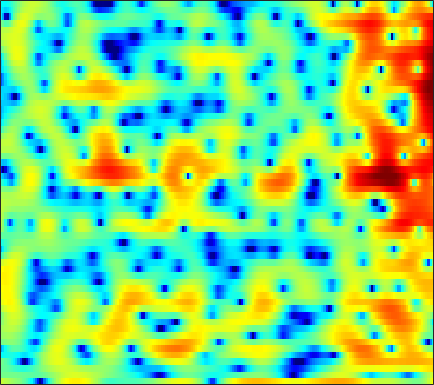

Data behind this chart, as committed beside it:
2.7864, 2.4703, 2.0667, 1.6987, 1.4578, 1.1451, 0.82331, 0.5708, 0.181, -0.29546, -0.90375, -1.4576, -2.361, -3.579, -4.7441, -6.893, -10.135, -13.806, -21.645, -16.361, -10.161, -7.2117, -4.3353, -2.1717
-0.6778, -0.5789, -0.4965, -0.4578, -0.4534, -0.4782, -0.5305, -0.5874, -0.6782, -0.7894, -0.9038, -0.9941, -1.123, -1.242, -1.319, -1.388, -1.407, -1.378, -1.268, -1.071, -0.7861, -0.5242, -0.1206, 0.3245
-0.9315, -0.9979, -1.175, -1.433, -1.669, -2.033, -2.422, -2.723, -3.085, -3.351, -3.474, -3.455, -3.279, -2.945, -2.611, -2.09, -1.526, -1.087, -0.5106, 0.04927, 0.5753, 0.9425, 1.395, 1.793
-0.3998, -0.7978, -1.406, -2.121, -2.761, -3.805, -5.171, -6.475, -8.771, -12.16, -17.82, -22.54, -16.04, -10.65, -7.946, -5.269, -3.24, -2.002, -0.6276, 0.4993, 1.425, 2, 2.634, 3.121
-4.854, -4.658, -4.279, -3.957, -3.805, -3.796, -4.052, -4.378, -4.926, -5.502, -5.922, -6.004, -5.727, -5.057, -4.373, -3.337, -2.251, -1.44, -0.3947, 0.5862, 1.467, 2.048, 2.707, 3.223
-8.367, -6.384, -4.366, -3.037, -2.342, -1.742, -1.497, -1.519, -1.765, -2.221, -2.84, -3.37, -4.188, -5.035, -5.577, -5.928, -5.561, -4.761, -3.288, -1.657, -0.1196, 0.8982, 2.045, 2.948
-0.4439, -0.2328, 0.0831, 0.3215, 0.4148, 0.4044, 0.233, -0.02053, -0.5344, -1.278, -2.306, -3.295, -4.995, -7.188, -9.223, -12.1, -12.71, -10.71, -7.424, -4.673, -2.491, -1.136, 0.3423, 1.528
0.8123, 0.9788, 1.16, 1.259, 1.258, 1.129, 0.8628, 0.582, 0.07531, -0.5834, -1.374, -2.037, -2.962, -3.873, -4.481, -5.099, -5.399, -5.365, -4.971, -4.233, -3.28, -2.48, -1.374, -0.3102
1.058, 1.42, 1.798, 2.064, 2.168, 2.167, 1.996, 1.748, 1.245, 0.5685, -0.2859, -1.053, -2.251, -3.691, -4.938, -6.812, -8.845, -10.22, -10.94, -9.772, -7.554, -5.87, -3.838, -2.099
0.004399, 0.8658, 1.735, 2.315, 2.605, 2.797, 2.768, 2.6, 2.194, 1.575, 0.7436, -0.02864, -1.27, -2.8, -4.141, -6.233, -8.649, -10.43, -11.61, -10.38, -8.108, -6.449, -4.523, -2.91
-0.3013, 0.7399, 1.838, 2.595, 2.961, 3.211, 3.214, 3.069, 2.696, 2.131, 1.385, 0.734, -0.2118, -1.189, -1.928, -2.879, -3.703, -4.197, -4.658, -4.834, -4.792, -4.66, -4.391, -4.033
1.78, 2.561, 3.378, 3.941, 4.189, 4.258, 4.049, 3.724, 3.081, 2.202, 1.149, 0.2782, -0.913, -2.06, -2.828, -3.626, -4.136, -4.364, -4.628, -4.927, -5.371, -5.863, -6.871, -8.425
3.458, 4.12, 4.724, 5.035, 5.072, 4.857, 4.33, 3.712, 2.568, 1.054, -0.9277, -2.784, -5.877, -9.671, -12.32, -12.79, -10.61, -9.078, -7.581, -6.706, -6.367, -6.417, -6.871, -7.75
3.912, 4.394, 4.808, 4.927, 4.824, 4.441, 3.767, 3.05, 1.803, 0.1879, -1.822, -3.589, -6.27, -9.068, -10.81, -11.49, -10.67, -9.85, -8.821, -7.989, -7.289, -6.838, -6.286, -5.755
4.394, 4.677, 4.873, 4.858, 4.69, 4.262, 3.593, 2.938, 1.862, 0.5585, -0.9125, -2.107, -3.794, -5.494, -6.689, -8.167, -9.466, -10.25, -10.98, -11.13, -10.59, -9.819, -8.62, -7.357
4.869, 5.058, 5.139, 5.037, 4.837, 4.391, 3.743, 3.128, 2.135, 0.9533, -0.4246, -1.579, -3.263, -5.13, -6.697, -9.13, -12.14, -15.1, -21.49, -34.78, -20.3, -15.87, -12.22, -9.763
4.934, 5.092, 5.165, 5.061, 4.87, 4.454, 3.844, 3.252, 2.284, 1.108, -0.2876, -1.448, -3.135, -4.979, -6.412, -8.301, -10.14, -11.35, -12.52, -12.89, -12.3, -11.45, -10.15, -8.957
4.56, 4.767, 4.949, 4.987, 4.899, 4.621, 4.132, 3.609, 2.693, 1.505, 0.04057, -1.276, -3.341, -5.732, -7.661, -10.12, -11.73, -11.88, -11.05, -9.859, -8.722, -7.981, -7.2, -6.686
2.764, 3.236, 3.793, 4.217, 4.415, 4.482, 4.309, 4.014, 3.37, 2.429, 1.137, -0.1051, -2.181, -4.935, -7.636, -12.36, -16.3, -14.09, -10.06, -7.351, -5.566, -4.639, -3.826, -3.433
-2.79, -1.374, 0.1976, 1.397, 2.07, 2.678, 2.986, 3.038, 2.882, 2.475, 1.843, 1.247, 0.3064, -0.7361, -1.493, -2.323, -2.813, -2.858, -2.589, -2.11, -1.593, -1.262, -0.9293, -0.7724
-7.537, -5.254, -3.006, -1.405, -0.519, 0.3481, 0.9254, 1.192, 1.372, 1.38, 1.26, 1.11, 0.8445, 0.5733, 0.3789, 0.1624, 0.05574, 0.02839, 0.06225, 0.1519, 0.2583, 0.3244, 0.3672, 0.3487
-4.244, -3.519, -2.62, -1.822, -1.32, -0.7711, -0.3473, -0.1116, 0.1089, 0.2443, 0.3051, 0.3063, 0.3069, 0.3289, 0.3609, 0.4433, 0.5818, 0.6939, 0.8518, 0.9943, 1.085, 1.112, 1.07, 0.9415
-1.139, -1.244, -1.381, -1.458, -1.441, -1.315, -1.118, -0.9504, -0.7793, -0.7127, -0.7556, -0.8325, -0.9038, -0.8627, -0.6863, -0.2492, 0.3141, 0.7777, 1.353, 1.803, 2.086, 2.167, 2.101, 1.82
1.305, 0.163, -1.592, -3.33, -4.103, -3.89, -2.812, -2.007, -1.317, -1.228, -1.781, -2.604, -4.23, -5.662, -5.492, -3.44, -0.9708, 0.6079, 2.215, 3.309, 3.952, 4.162, 4.098, 3.635
2.125, 0.3219, -3.035, -8.258, -12.48, -9.103, -4.791, -2.9, -1.554, -1.213, -1.784, -2.864, -5.214, -7.994, -8.034, -4.679, -1.396, 0.4875, 2.283, 3.459, 4.134, 4.358, 4.306, 3.869
2.217, 1.381, 0.2483, -0.7195, -1.199, -1.39, -1.189, -0.9419, -0.669, -0.5606, -0.6586, -0.8313, -1.066, -1.174, -1.059, -0.6392, -0.02262, 0.4629, 1.03, 1.438, 1.646, 1.668, 1.526, 1.198
2.408, 2.074, 1.641, 1.279, 1.067, 0.8763, 0.7722, 0.7357, 0.7151, 0.6804, 0.6246, 0.5783, 0.486, 0.4027, 0.3471, 0.2712, 0.2087, 0.1277, -0.01914, -0.2312, -0.5136, -0.7669, -1.138, -1.53
2.314, 2.192, 2.034, 1.901, 1.832, 1.771, 1.748, 1.748, 1.757, 1.758, 1.732, 1.675, 1.545, 1.342, 1.125, 0.7489, 0.2478, -0.1988, -0.9039, -1.723, -2.613, -3.284, -4.11, -4.754
1.679, 1.65, 1.619, 1.607, 1.636, 1.732, 1.902, 2.07, 2.301, 2.523, 2.675, 2.717, 2.666, 2.44, 2.15, 1.586, 0.7558, -0.01714, -1.338, -2.989, -5.024, -6.821, -9.345, -11.18
0.05046, -0.05602, -0.2681, -0.4409, -0.4684, -0.24, 0.3159, 0.8929, 1.749, 2.56, 3.215, 3.571, 3.825, 3.791, 3.578, 3.013, 2.131, 1.207, -0.3743, -2.439, -5.106, -7.629, -12.1, -17.17
-2.896, -3.48, -4.757, -6.564, -8.067, -8.642, -6.186, -3.763, -0.8868, 1.289, 2.861, 3.704, 4.401, 4.693, 4.64, 4.228, 3.45, 2.614, 1.203, -0.5531, -2.566, -4.122, -5.955, -7.072
-6.353, -7.302, -8.64, -10.26, -11.76, -12.24, -8.641, -5.437, -1.956, 0.6193, 2.446, 3.43, 4.283, 4.689, 4.72, 4.428, 3.737, 3.009, 1.669, -0.08726, -2.388, -4.574, -8.454, -13.59
-14.16, -19.44, -15.65, -10.77, -8.32, -5.852, -3.719, -2.259, -0.4656, 1.034, 2.219, 2.86, 3.406, 3.622, 3.594, 3.31, 2.771, 2.185, 1.193, -0.08026, -1.639, -3.002, -4.956, -6.41
-6.65, -7.442, -7.129, -5.646, -4.358, -2.757, -1.421, -0.5484, 0.3961, 1.103, 1.579, 1.761, 1.829, 1.657, 1.41, 0.9394, 0.387, -0.07426, -0.6375, -1.097, -1.423, -1.581, -1.614, -1.383
-0.3092, -0.5167, -0.5343, -0.3289, -0.08508, 0.2887, 0.6334, 0.8539, 1.006, 1.014, 0.816, 0.5586, 0.02732, -0.7067, -1.426, -2.548, -3.821, -4.638, -5.341, -5.161, -4.249, -3.329, -2.075, -0.9223
2.087, 2.04, 2.013, 1.989, 1.956, 1.851, 1.665, 1.421, 0.9863, 0.3915, -0.3527, -1.001, -2.027, -3.248, -4.352, -6.295, -9.157, -12.76, -23.76, -17.08, -9.449, -6.241, -3.318, -1.265
2.166, 2.339, 2.481, 2.515, 2.448, 2.199, 1.723, 1.195, 0.256, -0.98, -2.434, -3.631, -5.048, -6.1, -6.531, -6.959, -7.395, -7.7, -7.652, -6.61, -4.792, -3.309, -1.518, -0.0722
0.5151, 1.125, 1.749, 2.119, 2.213, 2.076, 1.585, 0.9751, -0.2778, -2.16, -4.968, -8.028, -14.69, -17.58, -12.22, -7.807, -5.275, -3.888, -2.502, -1.343, -0.2968, 0.4167, 1.235, 1.85
-2.739, -1.513, -0.2491, 0.6181, 1.028, 1.264, 1.166, 0.8512, 0.1035, -1.039, -2.572, -3.898, -5.419, -5.741, -4.967, -3.364, -1.776, -0.7375, 0.3811, 1.236, 1.862, 2.182, 2.419, 2.438
-5.629, -4.234, -2.694, -1.537, -0.8608, -0.2287, 0.1538, 0.2803, 0.288, 0.168, -0.02676, -0.1699, -0.2325, -0.09941, 0.1297, 0.6031, 1.148, 1.53, 1.979, 2.287, 2.418, 2.375, 2.102, 1.583
-7.3, -5.932, -4.459, -3.275, -2.546, -1.744, -1.09, -0.6719, -0.1899, 0.235, 0.6292, 0.9144, 1.279, 1.651, 1.907, 2.256, 2.562, 2.728, 2.87, 2.866, 2.686, 2.409, 1.821, 0.9165
-7.681, -6.665, -5.603, -4.803, -4.331, -3.748, -3.157, -2.634, -1.849, -1, -0.1406, 0.4831, 1.222, 1.855, 2.27, 2.687, 2.982, 3.135, 3.212, 3.151, 2.935, 2.662, 2.121, 1.32
-6.843, -6.634, -6.604, -6.898, -7.293, -7.9, -8.08, -7.57, -6.028, -4.083, -2.266, -1.097, 0.1803, 1.135, 1.68, 2.181, 2.475, 2.597, 2.648, 2.62, 2.535, 2.441, 2.258, 2.002
-6.039, -6.331, -7.032, -8.318, -9.9, -13.76, -24.56, -22.55, -11.55, -6.694, -3.639, -2.04, -0.4859, 0.5083, 0.9386, 1.231, 1.224, 1.058, 0.7707, 0.5288, 0.4983, 0.6527, 1.065, 1.603
-6.386, -6.322, -6.25, -6.319, -6.519, -6.819, -6.758, -6.218, -4.804, -3.077, -1.523, -0.5968, 0.2691, 0.7068, 0.7365, 0.3651, -0.503, -1.51, -3.354, -5.483, -6.41, -5.367, -2.851, -0.514
-11.03, -8.941, -6.728, -5.102, -4.174, -3.155, -2.257, -1.631, -0.8223, -0.07961, 0.5266, 0.8575, 1.039, 0.9213, 0.6271, -0.1649, -1.452, -2.812, -5.44, -9.21, -11.72, -9.226, -4.889, -1.681
-11.06, -8.757, -6.23, -4.238, -3.022, -1.708, -0.6778, -0.04927, 0.5939, 1.012, 1.217, 1.225, 1.051, 0.6485, 0.2077, -0.511, -1.341, -2.006, -2.768, -3.232, -3.179, -2.728, -1.706, -0.4744
-6.372, -5.396, -3.864, -2.354, -1.327, -0.1527, 0.7648, 1.277, 1.716, 1.887, 1.778, 1.507, 0.9339, 0.1234, -0.6247, -1.648, -2.583, -3.091, -3.367, -3.172, -2.609, -2.021, -1.143, -0.245
-6.466, -4.553, -2.337, -0.5468, 0.5534, 1.719, 2.544, 2.954, 3.196, 3.117, 2.702, 2.142, 1.03, -0.5289, -2.053, -4.618, -7.687, -9.601, -9.532, -7.228, -4.941, -3.576, -2.15, -1.05
-5.643, -3.219, -0.7794, 1.029, 2.076, 3.11, 3.784, 4.068, 4.169, 3.933, 3.351, 2.679, 1.407, -0.3586, -2.059, -5.04, -8.907, -11.84, -11.59, -8.47, -6.05, -4.799, -3.689, -3.017
-0.7556, 0.1042, 1.254, 2.272, 2.898, 3.534, 3.937, 4.071, 4.04, 3.744, 3.181, 2.589, 1.59, 0.3681, -0.6618, -2.107, -3.42, -4.183, -4.827, -5.057, -5.109, -5.22, -5.589, -6.398
1.474, 1.874, 2.401, 2.892, 3.204, 3.525, 3.702, 3.725, 3.582, 3.248, 2.712, 2.176, 1.31, 0.3136, -0.4818, -1.552, -2.552, -3.19, -3.92, -4.546, -5.153, -5.693, -6.687, -8.205
2.259, 2.46, 2.729, 2.994, 3.19, 3.405, 3.525, 3.536, 3.395, 3.056, 2.495, 1.919, 0.937, -0.2724, -1.29, -2.666, -3.93, -4.672, -5.22, -5.398, -5.446, -5.516, -5.785, -6.254
2.13, 2.083, 2.13, 2.326, 2.572, 2.969, 3.354, 3.566, 3.693, 3.548, 3.08, 2.485, 1.311, -0.3849, -2.102, -5.101, -9.016, -11.52, -10.64, -7.716, -5.604, -4.59, -3.795, -3.486
-0.177, -1.022, -1.821, -1.637, -0.8265, 0.6675, 2.106, 2.968, 3.777, 4.172, 4.133, 3.808, 2.946, 1.55, 0.1092, -2.464, -5.577, -7.392, -6.79, -4.488, -2.563, -1.601, -0.8364, -0.5906
-5.121, -8.115, -16.68, -17.84, -9.368, -4.13, -1.04, 0.5547, 2.027, 2.956, 3.436, 3.536, 3.369, 2.899, 2.404, 1.629, 0.9231, 0.5423, 0.3105, 0.3759, 0.5321, 0.6278, 0.599, 0.365
-5.222, -5.948, -6.593, -6.268, -5.369, -3.694, -1.99, -0.8393, 0.4317, 1.393, 2.072, 2.41, 2.661, 2.71, 2.635, 2.45, 2.204, 2.016, 1.753, 1.479, 1.162, 0.8895, 0.4443, -0.1072
-4.746, -4.772, -4.65, -4.248, -3.743, -2.859, -1.843, -1.056, -0.05351, 0.8324, 1.549, 1.971, 2.374, 2.621, 2.71, 2.73, 2.631, 2.49, 2.231, 1.86, 1.385, 0.9304, 0.2047, -0.6773
